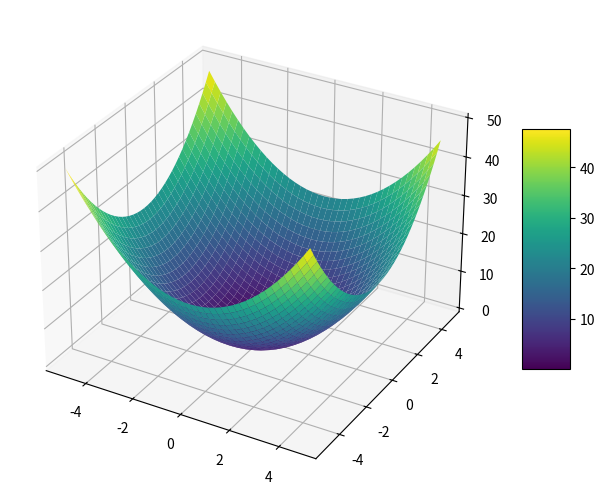

Generate this figure with matplotlib:
import numpy as np
import matplotlib.pyplot as plt
from matplotlib import cm
from mpl_toolkits.mplot3d import Axes3D

t = [0, 0, 1, 0, 0, 0, 0, 0, 0, 0]
y = [0.1, 0.05, 0.6, 0.0, 0.05, 0.1, 0.0, 0.1, 0.0, 0.0]

# -np.sum(np.log(y[np.arange(batch_size), t] + 1e-7)) / batch


# x = np.arange(0,10000).reshape(100,100)
# print(x)
# print(x[np.arange(5),[4,3,2,1,0]])
# print(x[[0,1,2,3,4],[4,3,2,1,0]])
# print(x[0,4],x[1,3],x[2,2],x[3,1],x[4,0])

X = np.arange(-5, 5, 0.25)
Y = np.arange(-5, 5, 0.25)
Z = X ** 2 + Y ** 2
print(Z,Z.shape)
X, Y = np.meshgrid(X, Y)
Z = X ** 2 + Y ** 2
print(Z,Z.shape)
#
# plt.ion()
fig = plt.figure() # 生成画布
ax = Axes3D(fig,auto_add_to_figure=False) #实例化Axes3D对象，创建3D图像（注意：见下方注释）
fig.add_axes(ax) # 手动将3D图像添加到画布对象上
#在matplotlib库3.4版本之后，AXes3D自动添加到Figure画布对象中这一过程被弃用了，要想免除该警告，需要在实例化Axes3D时将其auto_add_to_figure参数设置为False，然后使用fig.add_axes(ax)手动将实例化的Axes3D对象添加到Figure画布中
surf=ax.plot_surface(X, Y, Z, rstride=1, cstride=1, cmap=cm.viridis)
fig.colorbar(surf, shrink=0.5, aspect=5)
plt.show()
# for i in range(30):
#     x = np.linspace(1, 20, 9)
#     y = np.arange(10,19,1)
#     z = np.random.randint(20, 50, 9)  # numpy分别生成三个维度数据
#
#     ax.plot(x, y, z, 'gx--')
#     plt.show()
#     plt.pause(0.3)
# plt.ioff()
# plt.show()

# import matplotlib as mpl
#
# from mpl_toolkits.mplot3d import Axes3D
#
# import numpy as np
#
# import matplotlib.pyplot as plt
#
# mpl.rcParams['legend.fontsize'] = 10
#
# fig = plt.figure()
#
# ax = fig.add_subplot(projection='3d')
#
# theta = np.linspace(-4 * np.pi, 4 * np.pi, 100)
#
# z = np.linspace(-2, 2, 100)
#
# r = z**2 + 1
#
# x = r * np.sin(theta)
#
# y = r * np.cos(theta)
#
# ax.plot(x, y, z, label='parametric curve')
# ax.scatter(x, y, z, label='parametric curve')
# # ax.plot_wireframe(x, y, z, label='parametric curve')
# ax.plot_surface(x, y, z, label='parametric curve')
# ax.legend()
#
# plt.show()

